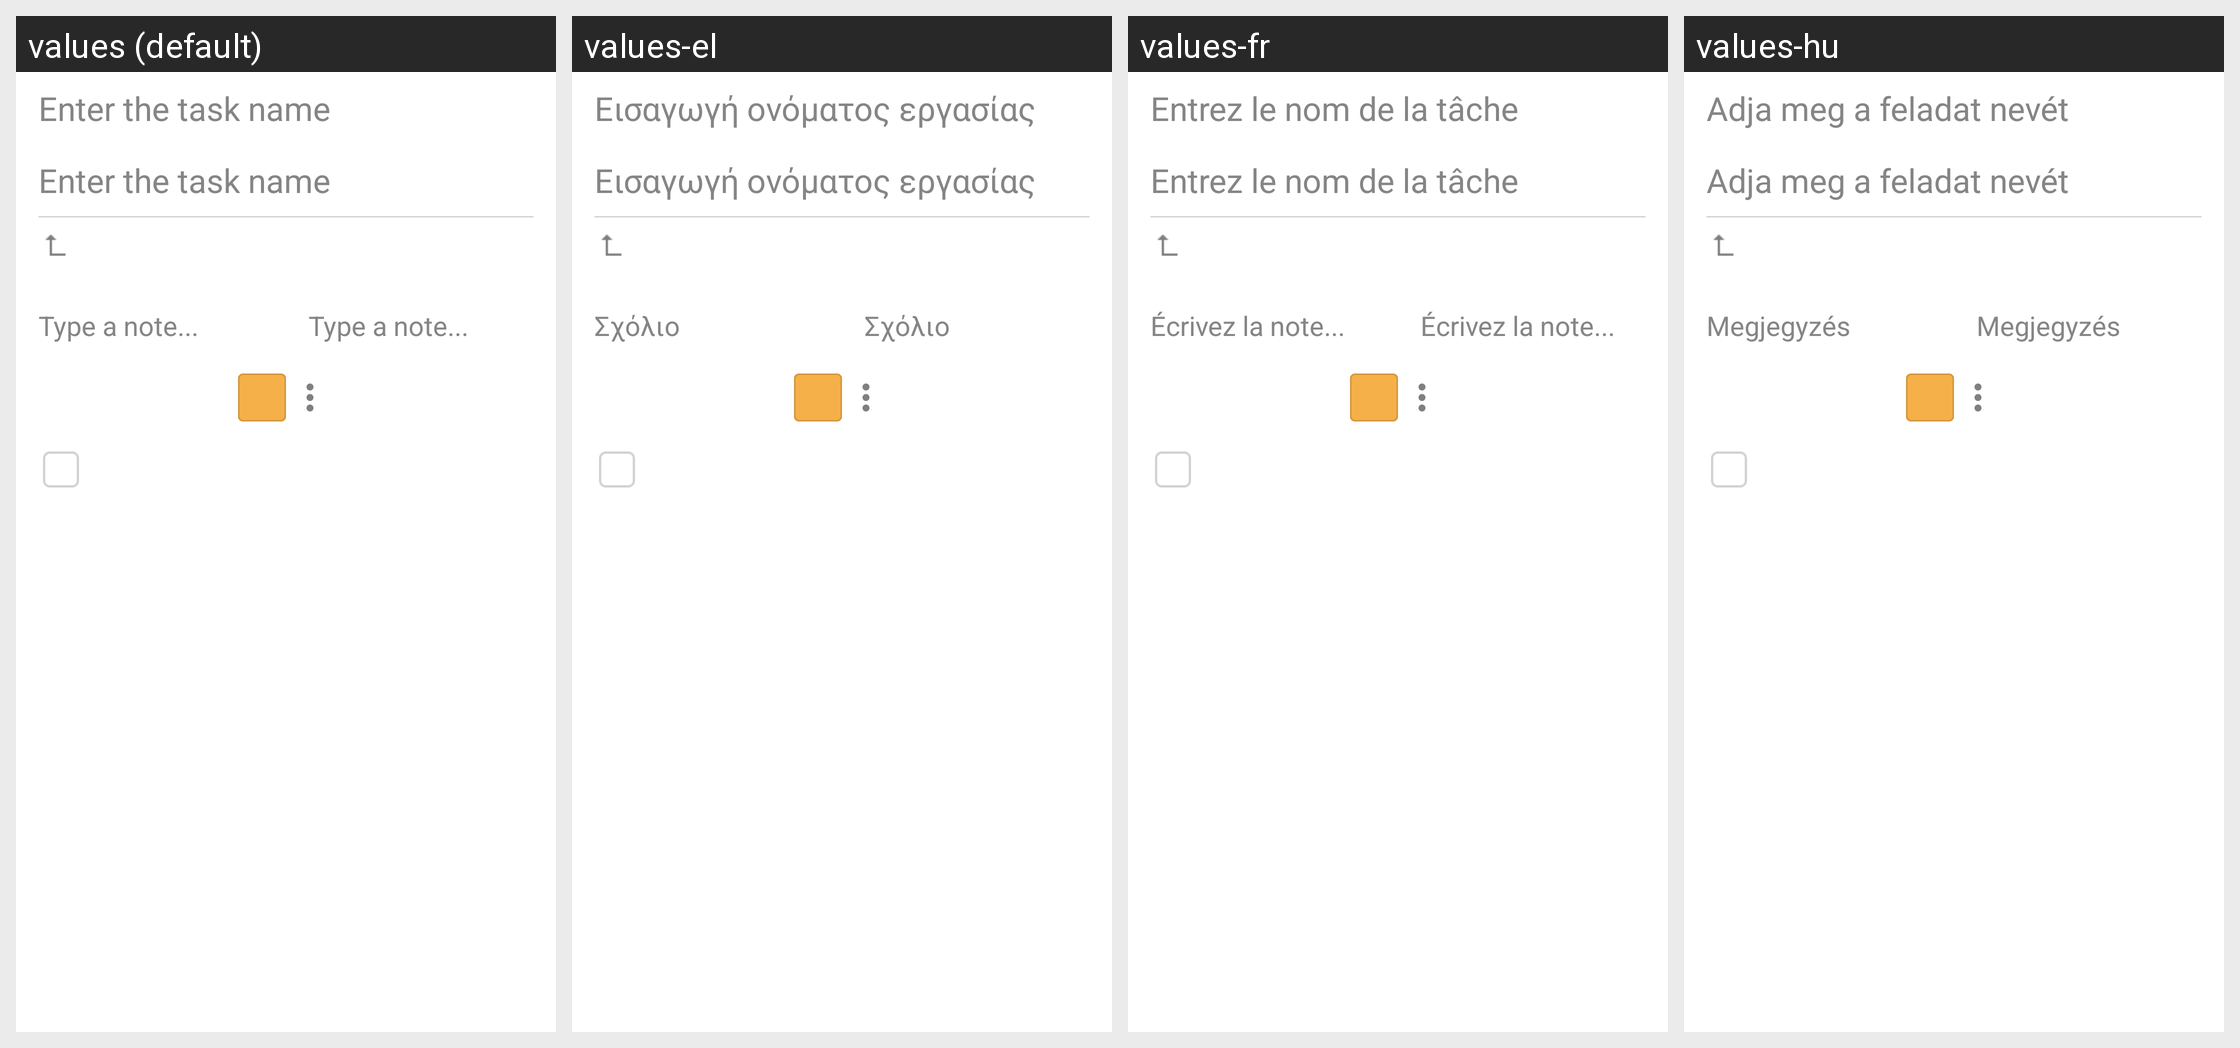

Translations of the strings shown on this Android screen, per locale in the grid:
Android screen res/layout/view_edit_task_status_title.xml rendered under 4 locales, left to right: values (default), values-el, values-fr, values-hu. Device: Nexus 5 (rendered at 1080×1920; each locale shown at half size, 540×960, under a caption strip naming it); theme leadertask.AppTheme.Light.
Other locales in the repository, not shown: values-be, values-cs, values-de, values-es, values-fa, values-it, values-kk, values-nl, values-pl, values-pt, values-ro, values-ru, values-sk, values-tr, values-uk.
Strings drawn on this screen, with the default value and each locale's value (text and hints the layout hard-codes, and strings that could not be matched under every locale, appear in the picture but are not listed):

error_empty_task_title
  values: Enter the task name
  values-el: Εισαγωγή ονόματος εργασίας
  values-fr: Entrez le nom de la tâche
  values-hu: Adja meg a feladat nevét

task_comment
  values: Type a note...
  values-el: Σχόλιο
  values-fr: Écrivez la note...
  values-hu: Megjegyzés
